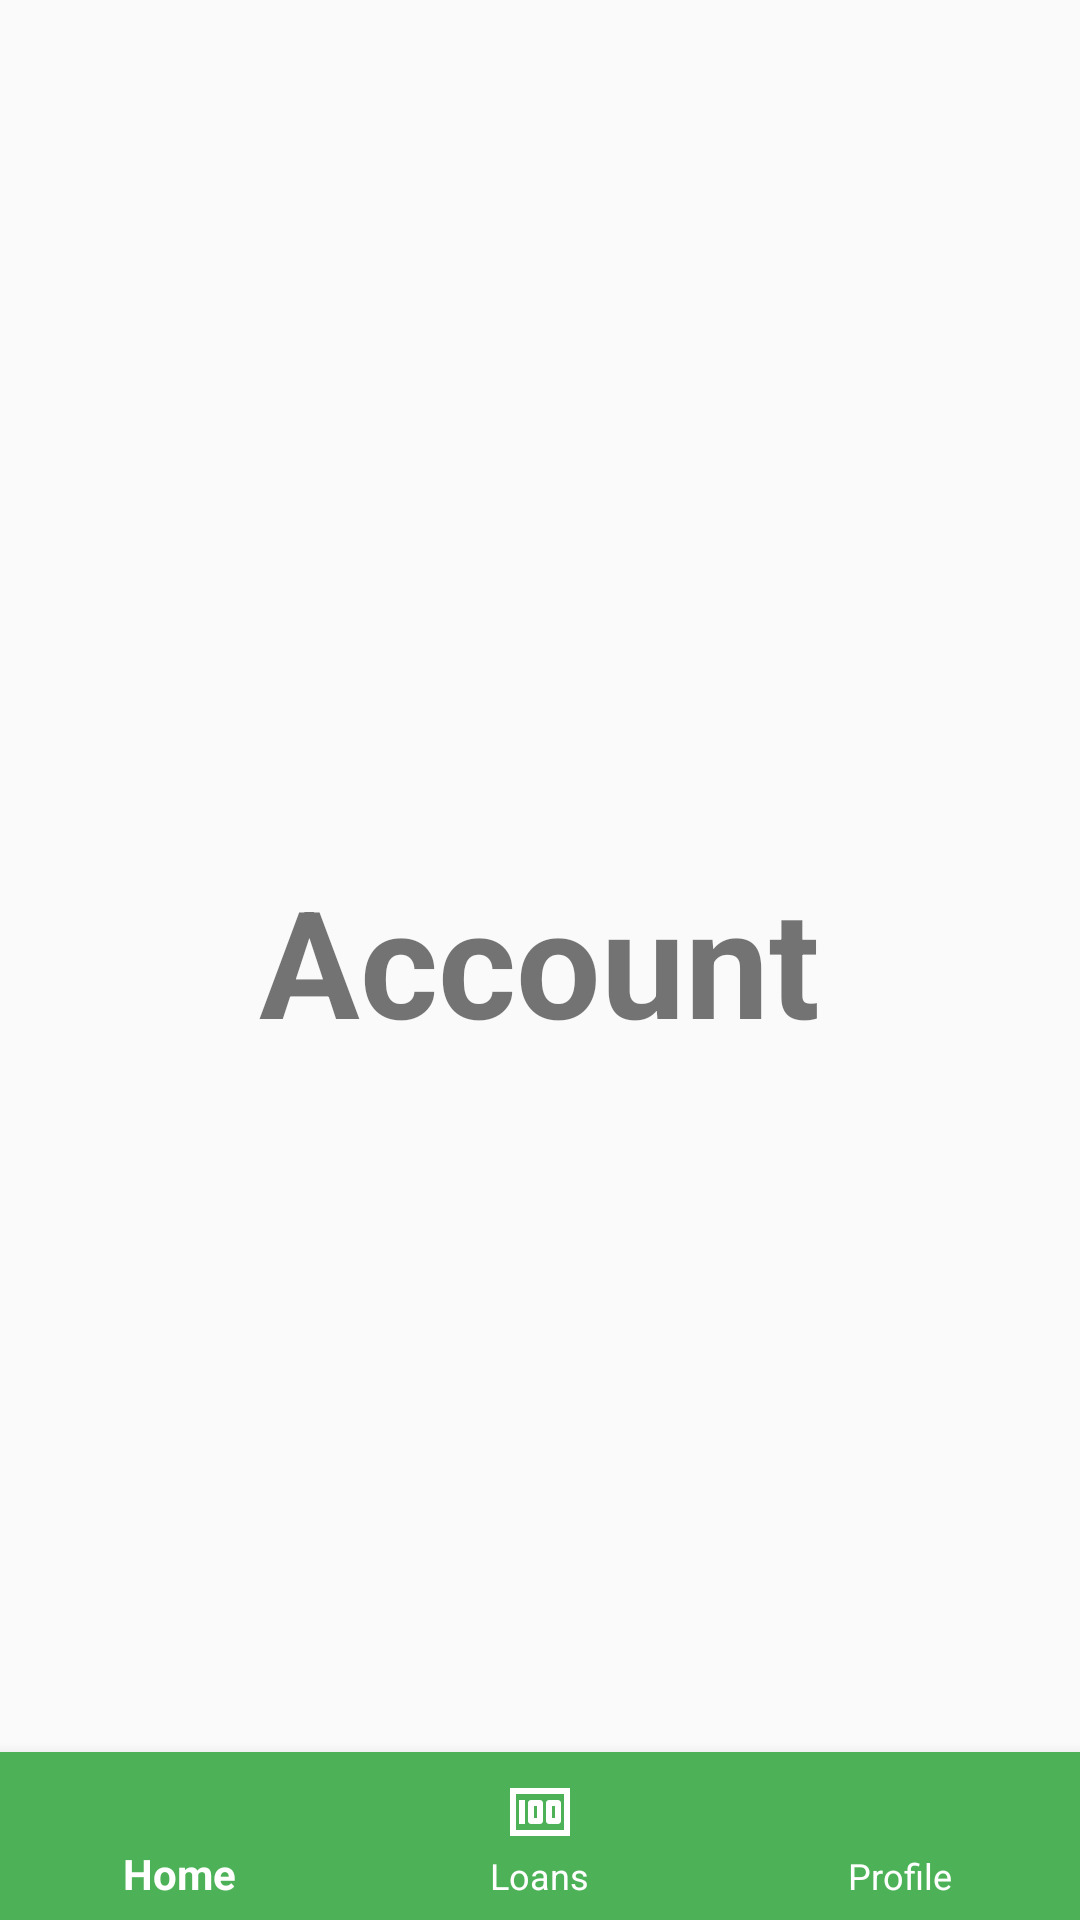

The Android layout XML behind this screen, and the referenced resources:
<!-- AndroidManifest.xml: application theme Theme.Aquaponics -->
<!-- res/layout/activity_user.xml -->
<?xml version="1.0" encoding="utf-8"?>
<RelativeLayout xmlns:android="http://schemas.android.com/apk/res/android"
    android:layout_width="match_parent"
    android:layout_height="match_parent"
    xmlns:app="http://schemas.android.com/apk/res-auto">

    <TextView
        android:layout_width="wrap_content"
        android:layout_height="wrap_content"
        android:text="Account"
        android:textSize="50sp"
        android:textStyle="bold"
        android:layout_centerInParent="true"/>

    <com.google.android.material.bottomnavigation.BottomNavigationView
        android:layout_height="wrap_content"
        android:layout_width="match_parent"
        android:id="@+id/bottom_navigation"
        app:itemBackground="@color/mediumseagreen"
        app:itemTextColor="@color/white"
        app:itemIconTint="@color/white"
        app:menu="@menu/menu_navigation"
        android:layout_alignParentBottom="true"/>

</RelativeLayout>
<!-- resources referenced by this layout -->
<resources>
  <color name="mediumseagreen">#4db257</color>
  <color name="white">#FFFFFFFF</color>
  <style name="Theme.Aquaponics" parent="Theme.AppCompat.Light.DarkActionBar">
          
          <item name="colorPrimary">#4db257</item>
      </style>
</resources>
